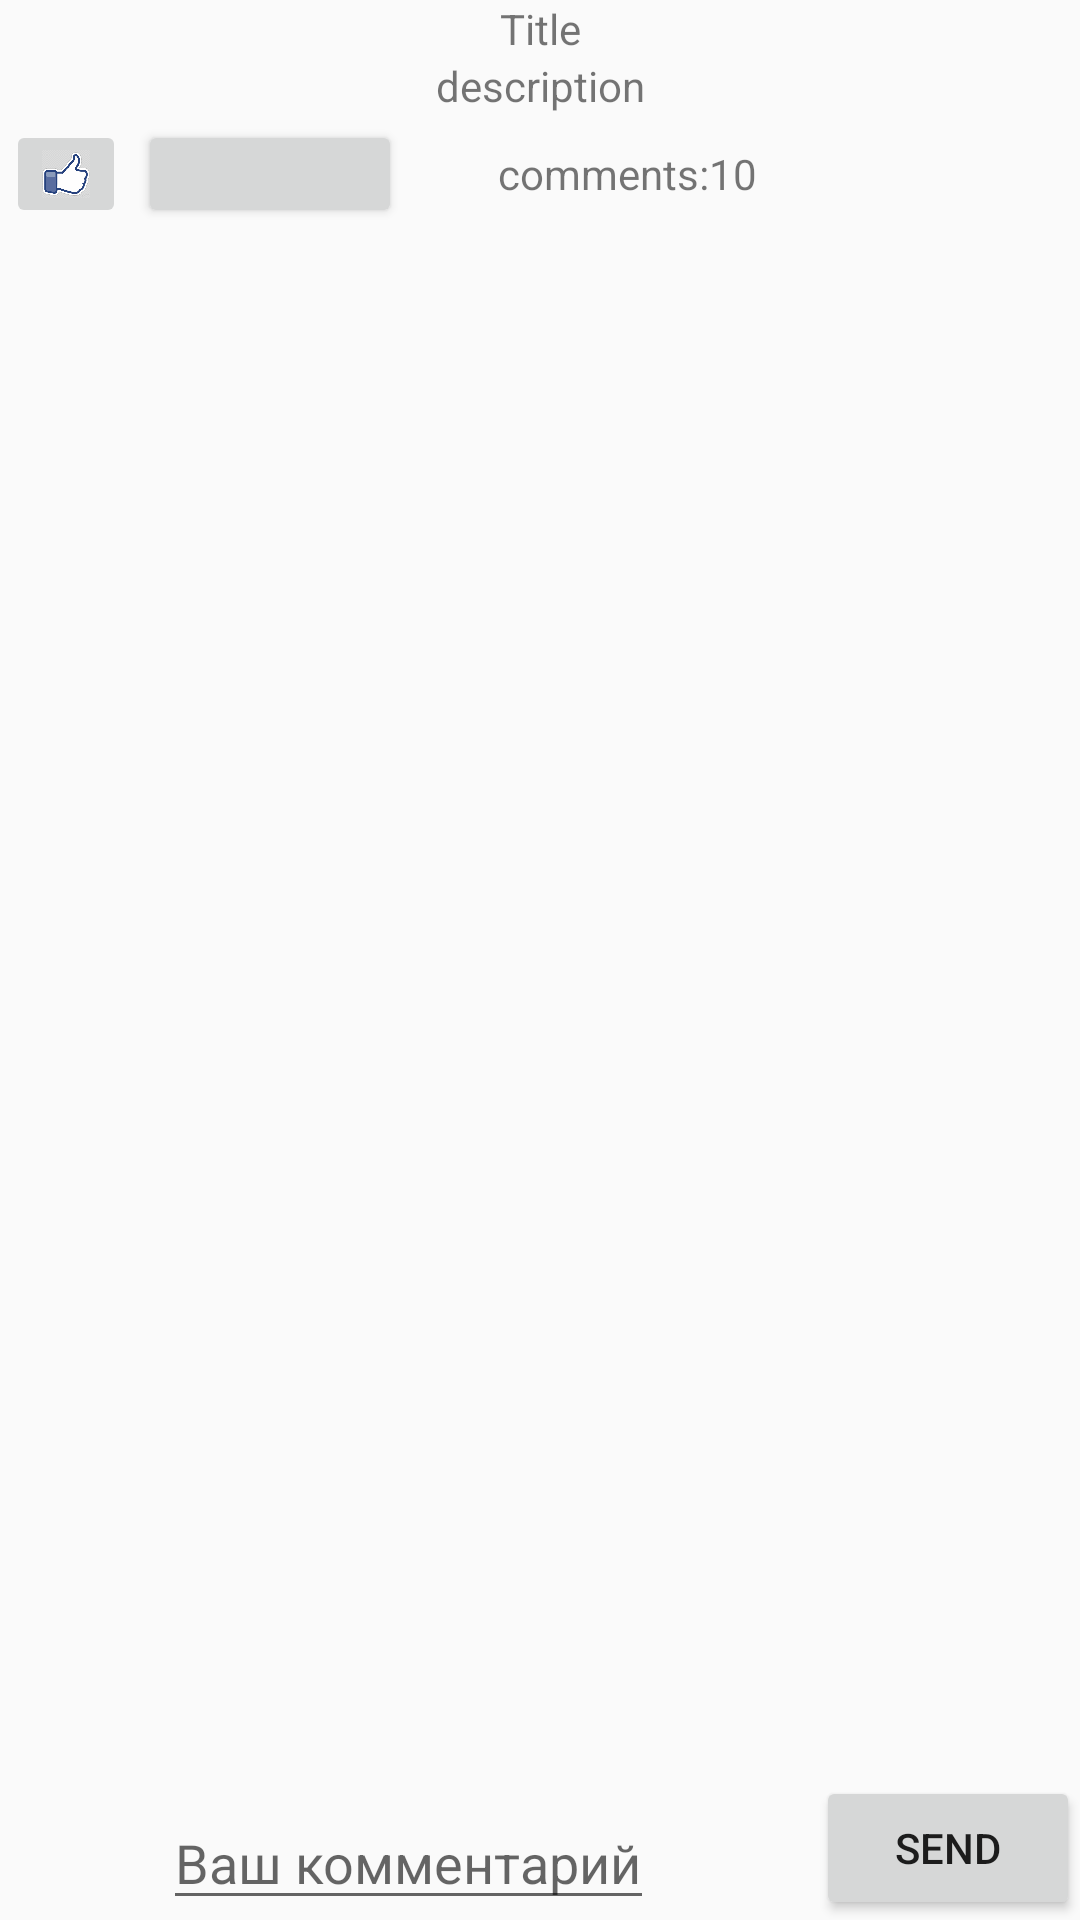

The Android layout XML behind this screen, and the referenced resources:
<!-- AndroidManifest.xml: application theme Theme.TheOutcastsApp -->
<!-- res/layout/activity_publication.xml -->
<?xml version="1.0" encoding="utf-8"?>
<androidx.constraintlayout.widget.ConstraintLayout xmlns:android="http://schemas.android.com/apk/res/android"
        xmlns:app="http://schemas.android.com/apk/res-auto"
        xmlns:tools="http://schemas.android.com/tools"
        android:layout_width="match_parent"
        android:layout_height="match_parent">

    <TextView
            android:layout_width="wrap_content"
            android:layout_height="wrap_content"
            android:text="Title"
            android:id="@+id/title"
            app:layout_constraintLeft_toLeftOf="parent"
            app:layout_constraintRight_toRightOf="parent"
            app:layout_constraintTop_toTopOf="parent" />

    <ImageView
            android:layout_width="match_parent"
            android:layout_height="0dp"
            android:scaleType="centerInside"
            android:id="@+id/publication_image"
            android:src="@drawable/ic_launcher_foreground"
            app:layout_constraintTop_toBottomOf="@id/title" />

    <TextView
            android:layout_width="wrap_content"
            android:layout_height="wrap_content"
            android:text="description"
            android:id="@+id/desctiption"
            app:layout_constraintLeft_toLeftOf="parent"
            app:layout_constraintRight_toRightOf="parent"
            app:layout_constraintTop_toBottomOf="@id/publication_image" />

    <androidx.appcompat.widget.LinearLayoutCompat
            android:layout_width="match_parent"
            android:layout_height="40dp"
            android:orientation="horizontal"
            android:id="@+id/line"
            app:layout_constraintTop_toBottomOf="@+id/desctiption">

        <ImageButton
                android:layout_width="40dp"
                android:layout_height="match_parent"
                android:onClick="setLike"
                android:layout_margin="2dp"
                android:scaleType="centerCrop"
                android:src="@drawable/like_image" />

        <Button
                android:layout_width="wrap_content"
                android:layout_height="match_parent"
                android:layout_margin="2dp" />

        <TextView
                android:layout_width="wrap_content"
                android:layout_height="match_parent"
                android:id="@+id/commentCount"
                android:layout_marginLeft="30dp"
                android:text="comments:10"
                android:gravity="center" />

        <TextView
                android:layout_width="wrap_content"
                android:layout_height="match_parent"
                android:id="@+id/likeCount"
                android:layout_marginLeft="30dp"
                android:gravity="center" />
    </androidx.appcompat.widget.LinearLayoutCompat>

    <androidx.recyclerview.widget.RecyclerView
            android:layout_width="0dp"
            android:layout_height="0dp"
            android:id="@+id/comments__rv"
            android:layout_margin="30dp"
            app:layout_constraintTop_toBottomOf="@id/line"
            app:layout_constraintLeft_toLeftOf="parent"
            app:layout_constraintRight_toRightOf="parent"
            app:layout_constraintBottom_toBottomOf="parent"
            app:layout_constraintVertical_bias="1.0"/>

    <EditText
            android:layout_width="wrap_content"
            android:layout_height="wrap_content"
            android:hint="Ваш комментарий"
            android:id="@+id/user_comment"
            android:inputType="textLongMessage"
            app:layout_constraintLeft_toLeftOf="parent"
            app:layout_constraintRight_toRightOf="parent"
            app:layout_constraintBottom_toBottomOf="parent"
            app:layout_constraintEnd_toStartOf="@+id/sendCommentButton"
            app:layout_constraintStart_toStartOf="parent" />

    <Button
            android:layout_width="wrap_content"
            android:layout_height="wrap_content"
            android:text="send"
            android:onClick="sendComment"
            android:id="@+id/sendCommentButton"
            app:layout_constraintRight_toRightOf="parent"
            app:layout_constraintBottom_toBottomOf="parent" />

</androidx.constraintlayout.widget.ConstraintLayout>
<!-- resources referenced by this layout -->
<resources>
  <!-- drawable like_image: png bitmap (drawable-v24, 218954 bytes) -->
  <style name="Theme.TheOutcastsApp" parent="Theme.MaterialComponents.DayNight.DarkActionBar">
          
          <item name="colorPrimary">@color/teal_200</item>
          <item name="colorPrimaryVariant">@color/purple_700</item>
          <item name="colorOnPrimary">@color/white</item>
          
          <item name="colorSecondary">@color/teal_200</item>
          <item name="colorSecondaryVariant">@color/teal_700</item>
          <item name="colorOnSecondary">@color/black</item>
          
          <item name="android:statusBarColor" tools:targetApi="l">?attr/colorPrimaryVariant</item>
          
      </style>
  <color name="teal_200">#FF03DAC5</color>
  <color name="purple_700">#FF3700B3</color>
  <color name="white">#FFFFFFFF</color>
  <color name="teal_700">#FF018786</color>
  <color name="black">#FF000000</color>
</resources>
